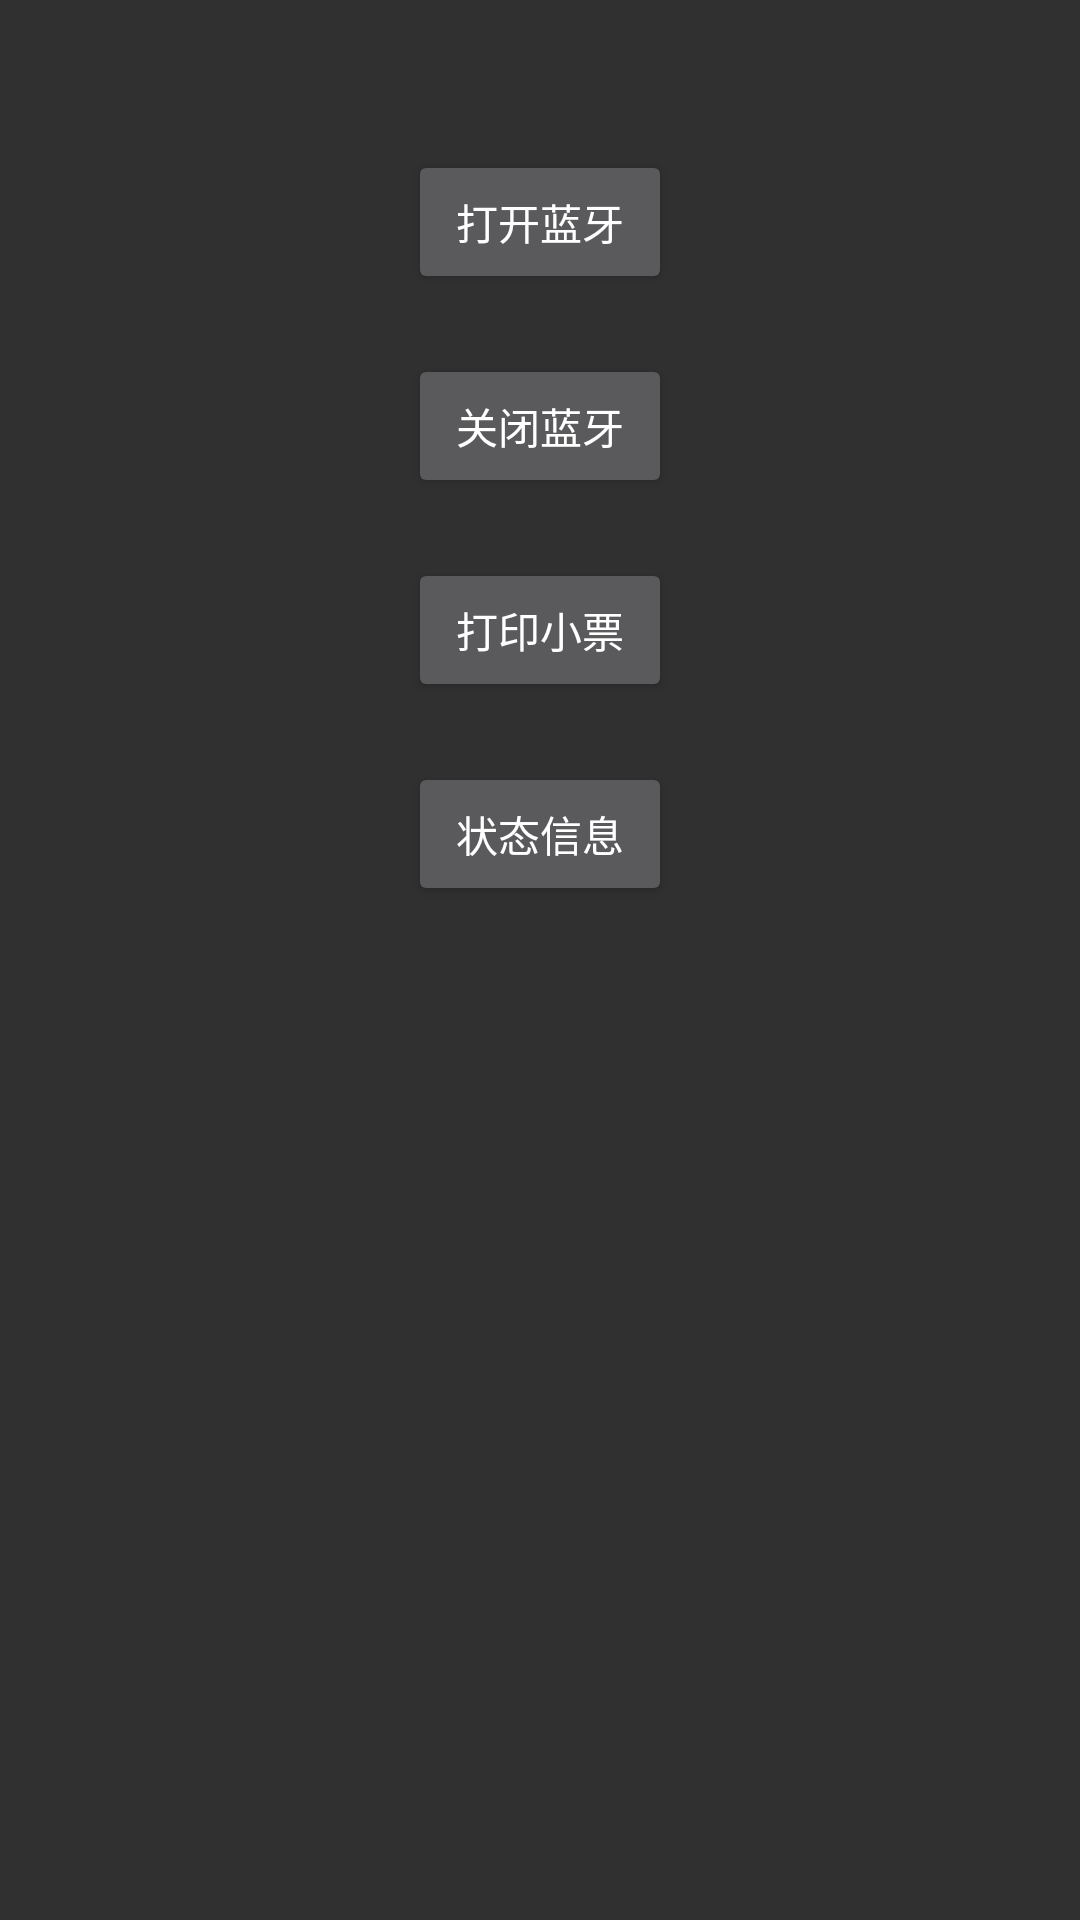

This screen was rendered from an Android layout file. Write that file and the resources it references.
<!-- AndroidManifest.xml: application theme Theme.AppCompat.NoActionBar -->
<!-- res/layout/activity_main.xml -->
<?xml version="1.0" encoding="utf-8"?>
<LinearLayout xmlns:android="http://schemas.android.com/apk/res/android"
    xmlns:tools="http://schemas.android.com/tools"
    android:layout_width="match_parent"
    android:layout_height="match_parent"
    android:gravity="center_horizontal"
    android:orientation="vertical"
    tools:context=".MainActivity">

    <Button
        android:id="@+id/btn_start"
        android:layout_width="wrap_content"
        android:layout_height="wrap_content"
        android:layout_marginTop="50dp"
        android:onClick="onClickOpenBt"
        android:text="打开蓝牙" />

    <Button
        android:id="@+id/btn_stop"
        android:layout_width="wrap_content"
        android:layout_height="wrap_content"
        android:layout_marginTop="20dp"
        android:onClick="onClickStopBt"
        android:text="关闭蓝牙" />

    <Button
        android:id="@+id/btn_print"
        android:layout_width="wrap_content"
        android:layout_height="wrap_content"
        android:layout_marginTop="20dp"
        android:onClick="onClickPrintBt"
        android:text="打印小票" />

    <Button
        android:id="@+id/tv_state"
        android:layout_width="wrap_content"
        android:layout_height="wrap_content"
        android:layout_marginTop="20dp"
        android:text="状态信息" />


</LinearLayout>
<!-- resources referenced by this layout -->
<resources>

</resources>
